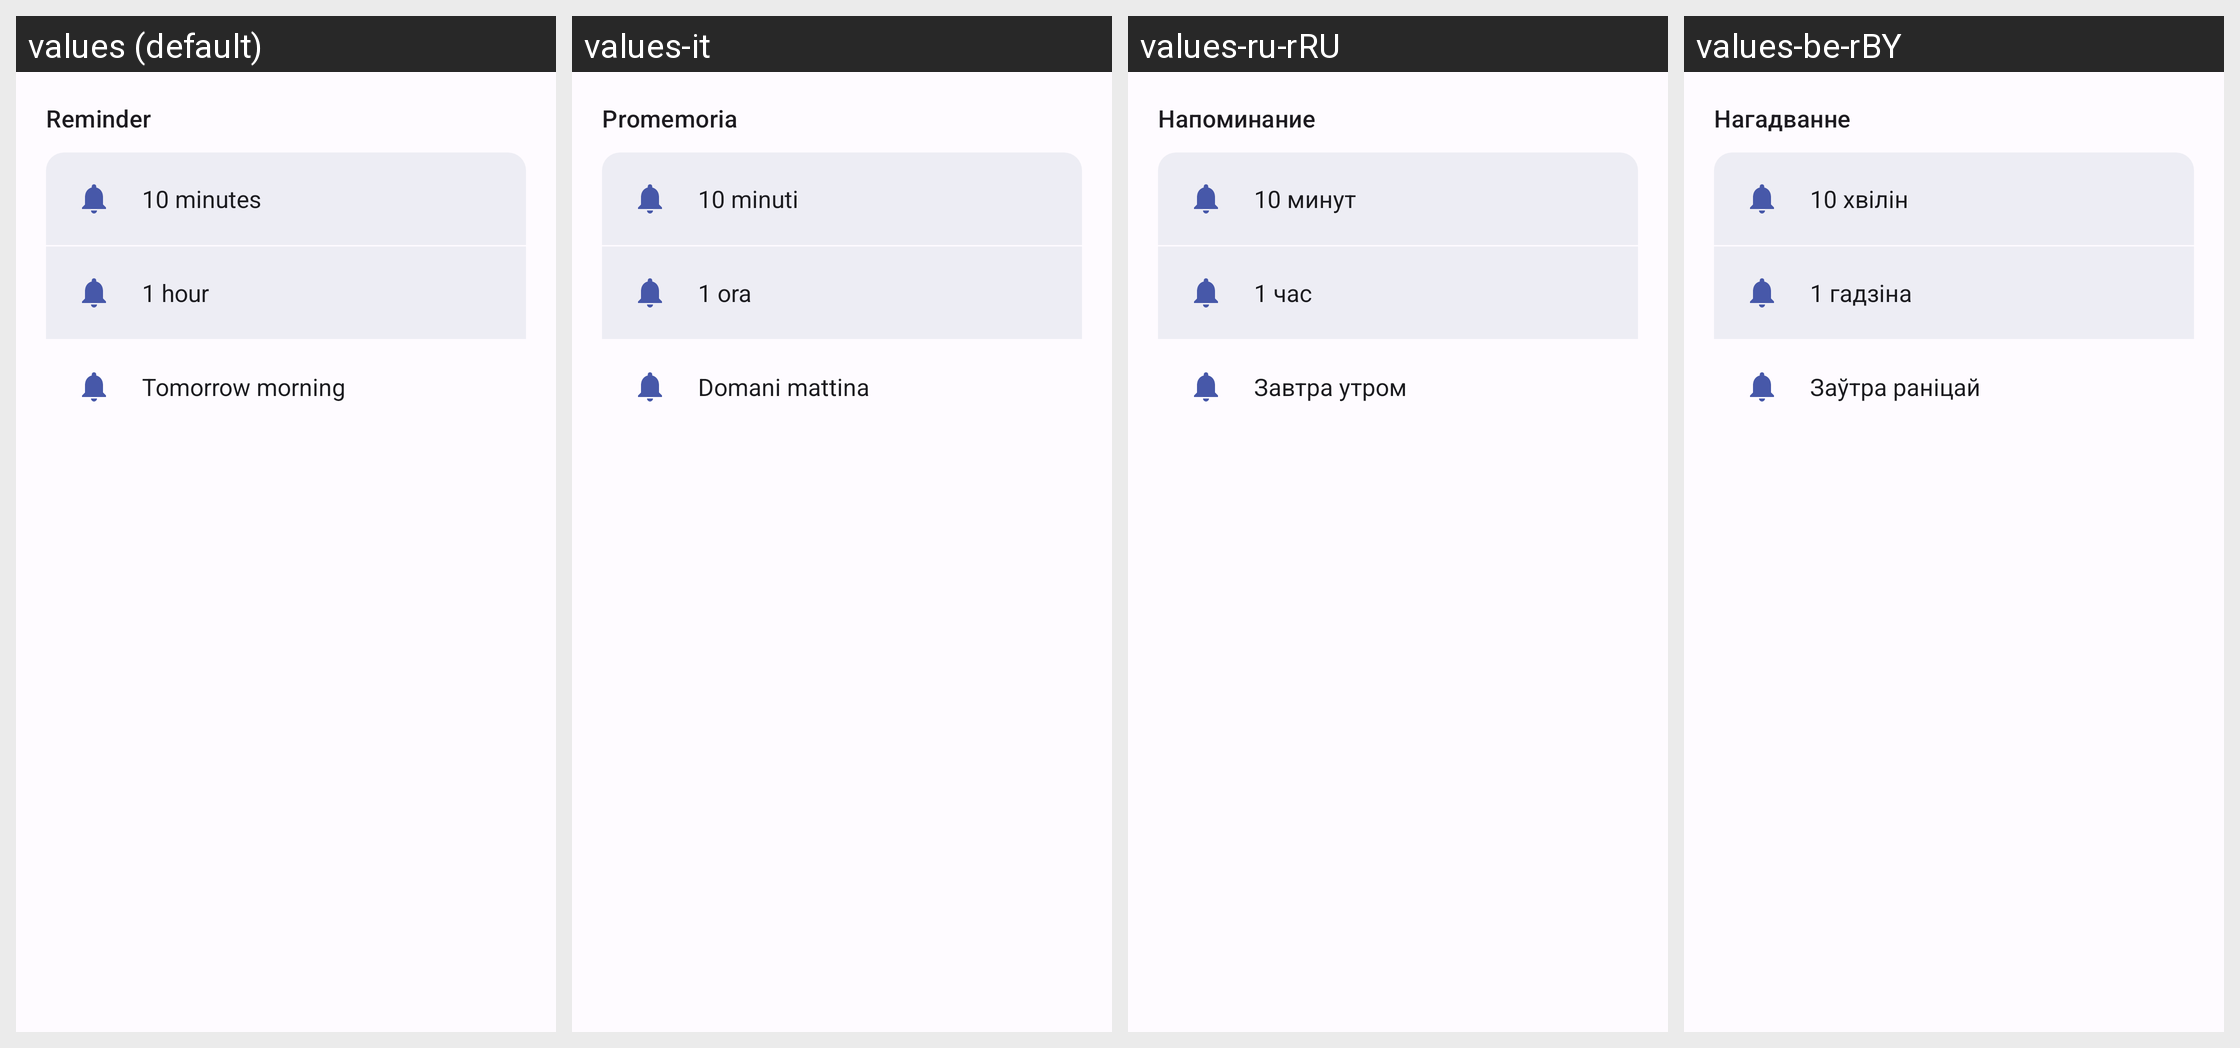

Translations of the strings shown on this Android screen, per locale in the grid:
Android screen res/layout/dialog_snooze.xml rendered under 4 locales, left to right: values (default), values-it, values-ru-rRU, values-be-rBY. Device: Nexus 5 (rendered at 1080×1920; each locale shown at half size, 540×960, under a caption strip naming it); theme DefaultTheme.
Other locales in the repository, not shown: values-be, values-de, values-de-rDE, values-en, values-en-rGB, values-es, values-fr, values-kk, values-kk-rKZ, values-pl, values-pl-rPL, values-ru, values-uk, values-uk-rUA.
Strings drawn on this screen, with the default value and each locale's value (text and hints the layout hard-codes, and strings that could not be matched under every locale, appear in the picture but are not listed):

reminder_title
  values: Reminder
  values-it: Promemoria
  values-ru-rRU: Напоминание  [from values-ru]
  values-be-rBY: Нагадванне  [from values-be]

reminder_snooze_10min
  values: 10 minutes
  values-it: 10 minuti
  values-ru-rRU: 10 минут  [from values-ru]
  values-be-rBY: 10 хвілін  [from values-be]

reminder_snooze_1hour
  values: 1 hour
  values-it: 1 ora
  values-ru-rRU: 1 час  [from values-ru]
  values-be-rBY: 1 гадзіна  [from values-be]

reminder_snooze_tomorrow
  values: Tomorrow morning
  values-it: Domani mattina
  values-ru-rRU: Завтра утром  [from values-ru]
  values-be-rBY: Заўтра раніцай  [from values-be]
